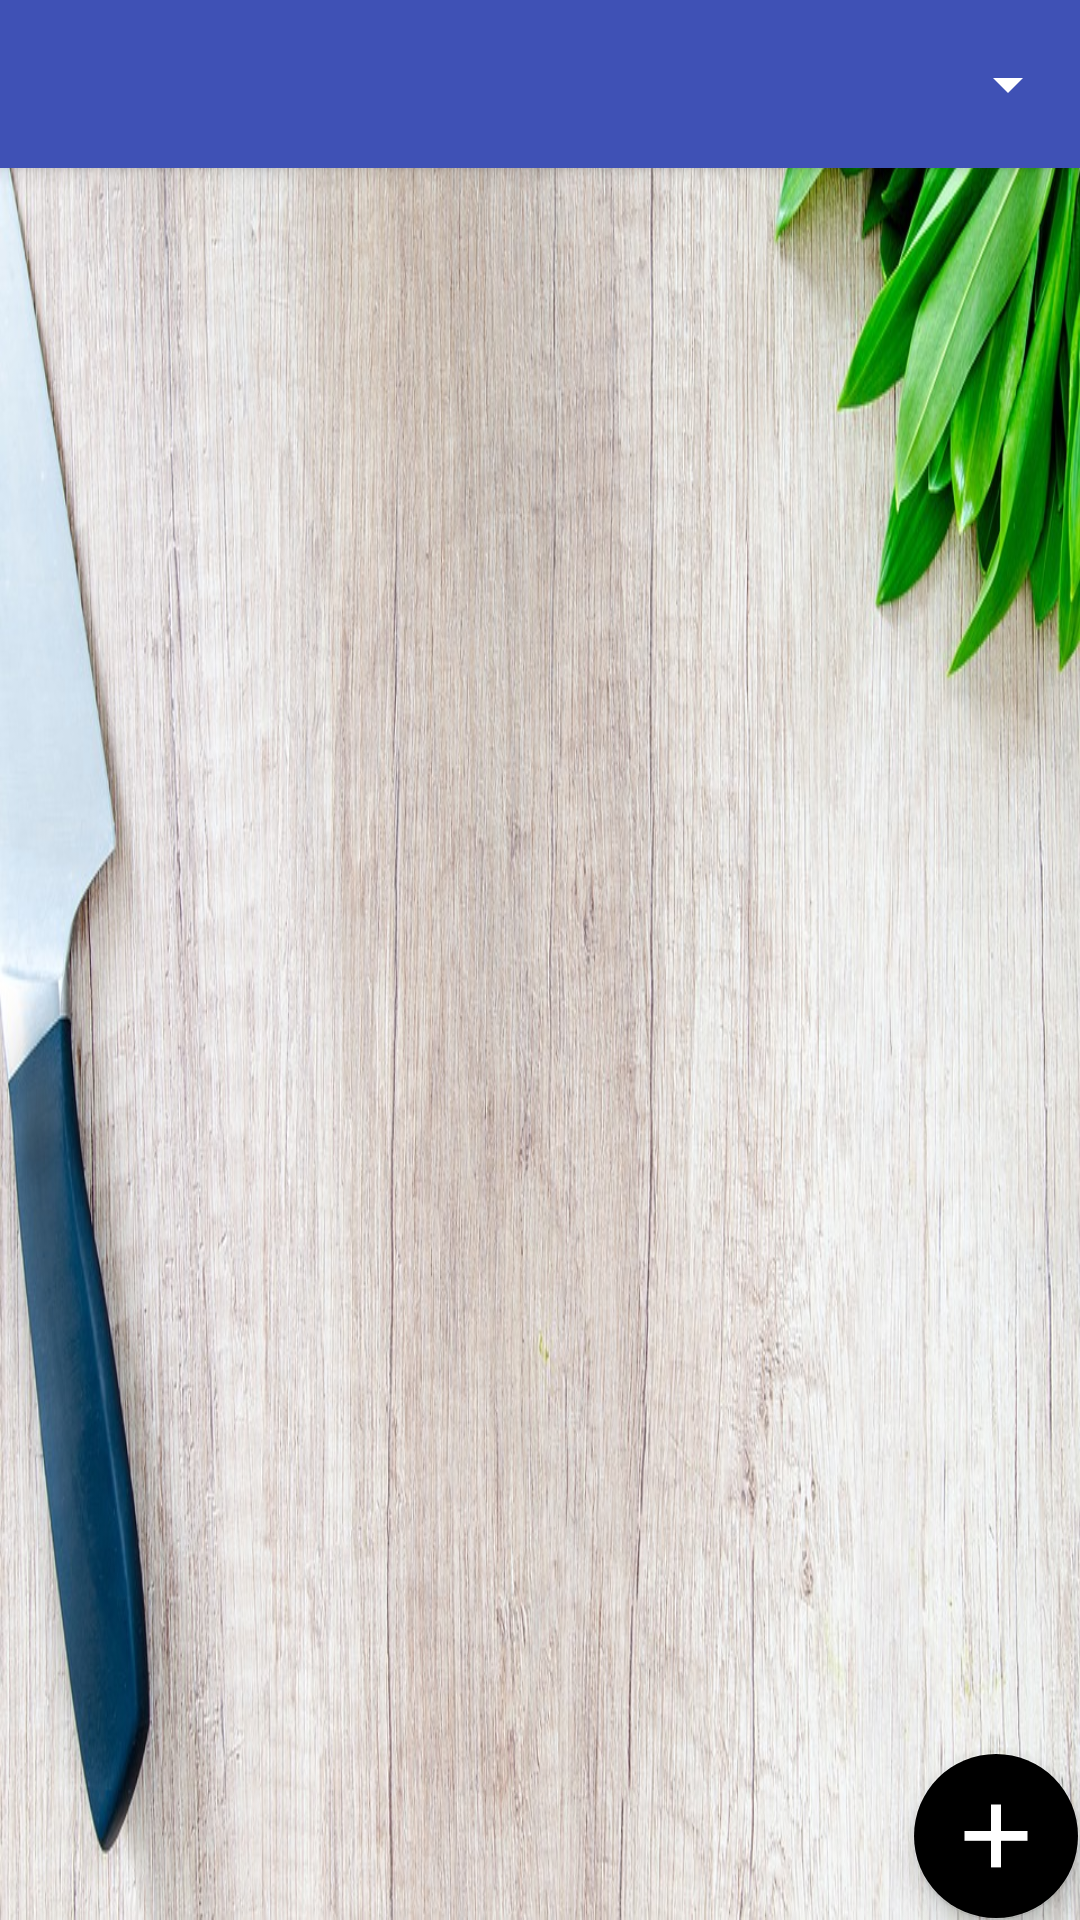

Android layout source for this screen:
<!-- AndroidManifest.xml: application theme AppTheme -->
<!-- res/layout/recykle_recept.xml -->
<?xml version="1.0" encoding="utf-8"?>
<android.support.design.widget.CoordinatorLayout xmlns:android="http://schemas.android.com/apk/res/android"
    xmlns:app="http://schemas.android.com/apk/res-auto"
    xmlns:tools="http://schemas.android.com/tools"
    android:layout_width="match_parent"
    android:layout_height="match_parent"
    android:background="@drawable/background"
    tools:context="com.example.tehlivets.myapplication.Show_recipes1">

    <android.support.design.widget.AppBarLayout
        android:layout_width="match_parent"
        android:layout_height="wrap_content"
        android:theme="@style/AppTheme.AppBarOverlay">

        <android.support.v7.widget.Toolbar
            android:id="@+id/toolbar"
            android:layout_width="match_parent"
            android:layout_height="?attr/actionBarSize"
            android:background="@color/add_button_color"
            app:popupTheme="@style/AppTheme.PopupOverlay" >

            <Spinner
                android:id="@+id/tagsSpinner"
                android:layout_width="match_parent"
                android:textAlignment="center"
                android:layout_height="wrap_content"
                android:layout_marginTop="@dimen/topMargin"/>
        </android.support.v7.widget.Toolbar>
    </android.support.design.widget.AppBarLayout>

    <include layout="@layout/show_recipes" />

    <android.support.design.widget.FloatingActionButton
        android:id="@+id/addRecipe"
        android:layout_width="wrap_content"
        android:layout_height="wrap_content"
        android:layout_gravity="bottom|end"
        android:layout_margin="@dimen/fab_margin"
        android:src="@drawable/add"
        app:backgroundTint="@color/add_button_color"
        app:fabSize="normal" />

</android.support.design.widget.CoordinatorLayout>
<!-- res/layout/show_recipes.xml (included above) -->
<?xml version="1.0" encoding="utf-8"?>
<android.support.constraint.ConstraintLayout xmlns:android="http://schemas.android.com/apk/res/android"
    xmlns:app="http://schemas.android.com/apk/res-auto"
    xmlns:tools="http://schemas.android.com/tools"
    android:layout_width="match_parent"
    android:layout_height="wrap_content"
    app:layout_behavior="@string/appbar_scrolling_view_behavior"
    tools:context="com.example.tehlivets.myapplication.Show_recipes1"
    tools:showIn="@layout/recykle_recept">

    <android.support.v7.widget.RecyclerView
        android:id="@+id/rv"
        android:layout_width="match_parent"
        android:layout_height="wrap_content"
        android:layout_marginBottom="@dimen/bottomMargin"
        android:layout_marginLeft="@dimen/leftMargin"
        android:layout_marginRight="@dimen/rightMargin"
        android:layout_marginTop="@dimen/topMargin"
        android:background="@null"
        tools:ignore="MissingConstraints" />

</android.support.constraint.ConstraintLayout>
<!-- resources referenced by this layout -->
<resources>
  <dimen name="bottomMargin">15dp</dimen>
  <dimen name="leftMargin">30dp</dimen>
  <dimen name="rightMargin">30dp</dimen>
  <dimen name="topMargin">15dp</dimen>
  <!-- drawable add: png bitmap (drawable, 14416 bytes) -->
  <!-- drawable background: jpg bitmap (drawable, 236251 bytes) -->
  <style name="AppTheme.AppBarOverlay" parent="ThemeOverlay.AppCompat.Dark.ActionBar" />
  <style name="AppTheme.PopupOverlay" parent="ThemeOverlay.AppCompat.Light" />
  <style name="AppTheme" parent="Theme.AppCompat.Light.DarkActionBar">
          
          <item name="colorPrimary">@color/colorPrimary</item>
          <item name="colorPrimaryDark">@color/colorPrimaryDark</item>
          <item name="colorAccent">@color/colorAccent</item>
      </style>
  <color name="colorPrimary">#3F51B5</color>
  <color name="colorPrimaryDark">#303F9F</color>
  <color name="colorAccent">#FF4081</color>
</resources>
